Image classification data set "nn_images" (iceberg-project/Seals on GitHub). Class labels (5): crabeater, emperor, pack ice, pack-ice, weddell.

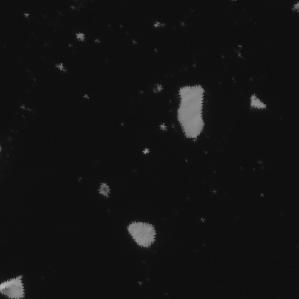
Label: pack-ice

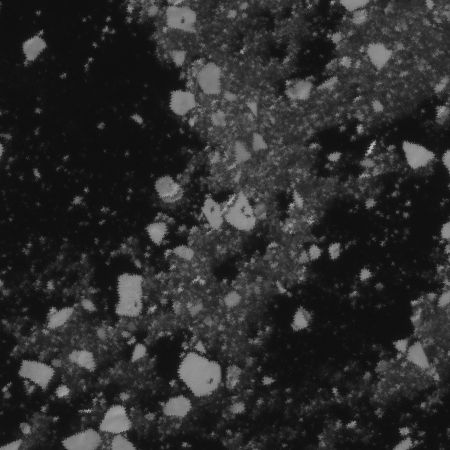
Label: crabeater

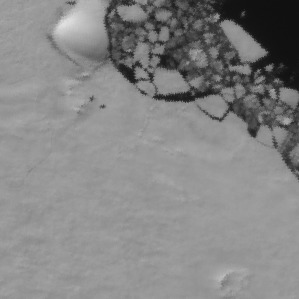
Label: weddell

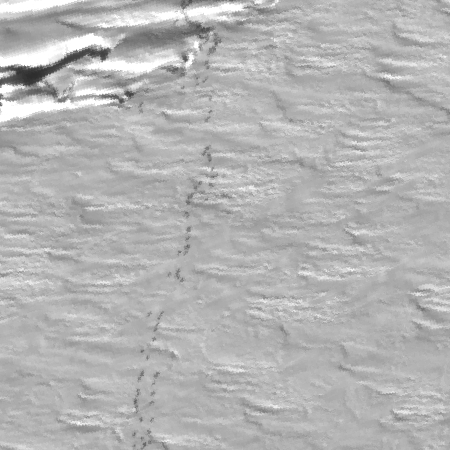
Label: emperor

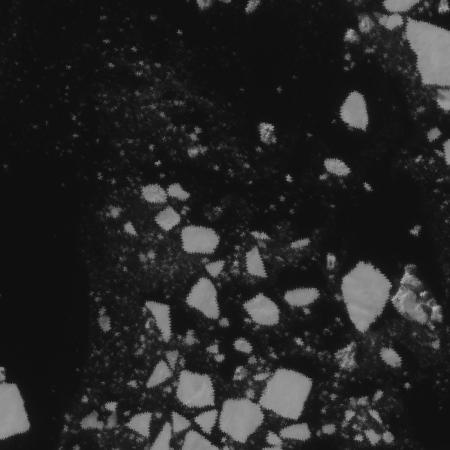
Label: pack-ice

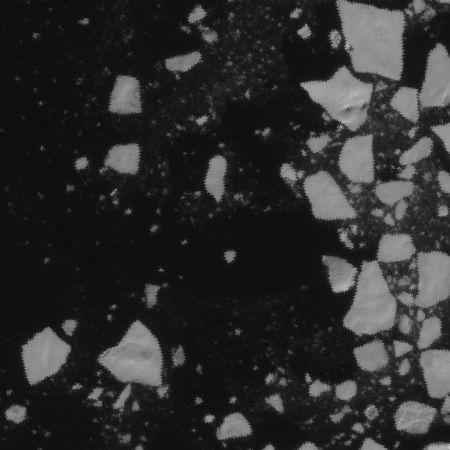
Label: pack ice
